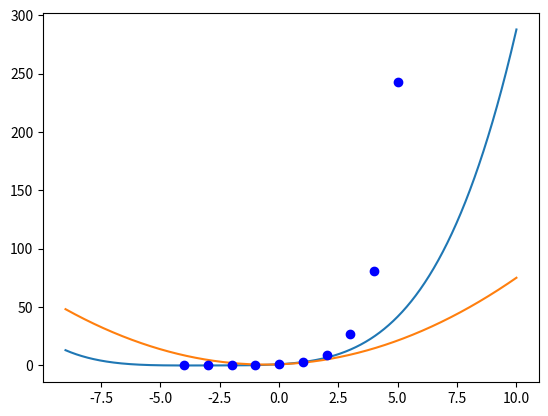

Write Python code to recreate this figure.
import numpy as np
import matplotlib.pyplot as plt
 
def proterm(i, value, x):  
    pro = 1  
    for j in range(i):  
        pro = pro * (value - x[j])  
    return pro  
  
def dividedDiffTable(x, y, n): 

    
    for i in range(1, n):  
        for j in range(n - i):  
            y[j][i] = ((y[j][i - 1] - y[j + 1][i - 1]) /
                                     (x[j] - x[i + j]))
    return y
  
 
def applyFormula(value, x, y, n):  
  
    sum = y[0][0]  
  
    for i in range(1, n): 
        sum = sum + (proterm(i, value, x) * y[0][i])
    coef = [ "" for j in range(n)]
    var = ["" for j in range(len(x))]
    for k in range(0,n):
        coef[k] = str(round(y[0][k],2))
        var[k] = str(x[k])
    pol = coef[0]
    for k in range(1,n):
        pol += "+(" + coef[k]+ ")"
        for m in range(k):
            pol += "*(x-(" + var[m] +"))"
    print("The polynomial looks like this: ", pol, "\n")
    # print("0.07 p^4 + 0.29 p^3 + 0.6 p^2 + 1.04 p + 0.99")
    p = np.linspace(x[0]-5,x[len(x)-1]+5,1000)  # Create a list of evenly-spaced numbers over the range
    plt.plot(p,0.01+(0.02)*(p-(-4))+(0.02)*(p-(-4))*(p-(-3))+(0.02)*(p-(-4))*(p-(-3))*(p-(-2))+(0.01)*(p-(-4))*(p-(-3))*(p-(-2))*(p-(-1))+(0.0)*(p-(-4))*(p-(-3))*(p-(-2))*(p-(-1))*(p-(0))+(0.0)*(p-(-4))*(p-(-3))*(p-(-2))*(p-(-1))*(p-(0))*(p-(1))+(0.0)*(p-(-4))*(p-(-3))*(p-(-2))*(p-(-1))*(p-(0))*(p-(1))*(p-(2))+(0.0)*(p-(-4))*(p-(-3))*(p-(-2))*(p-(-1))*(p-(0))*(p-(1))*(p-(2))*(p-(3))+(0.0)*(p-(-4))*(p-(-3))*(p-(-2))*(p-(-1))*(p-(0))*(p-(1))*(p-(2))*(p-(3))*(p-(4)))
    plt.plot(p,2/3*p**2+3/4*p +1)
    for k in range(n):
        plt.plot(x[k], y[k][0], 'bo')
    plt.show()
    return sum  
  
def printDiffTable(x, y, n):  
  
    for i in range(n):
        print("\n",x[i])  
        for j in range(n - i):  
            print(round(y[i][j], 4), "\t",  
                               end = " ")  
  
        print("")  
  
# Driver Code 
  
n = 10  
y = [[0 for i in range(20)]  
        for j in range(20)]  
f = lambda x: 3**x
x = [ -4,-3,-2,-1, 0, 1,2,3,4,5 ]  

for i in range(n):
    y[i][0] = f(x[i])  
# y[0][0] = 1  
# y[1][0] = -2  
# y[2][0] = 5  
# y[3][0] = 7 
# y[4][0] = -10
M= (3**x[len(x)-1])*np.log(3)**n
factorial = 1
for i in range(1,n+2):
    factorial*=i
print("!!!!!",factorial)
# r= M/factorial *    

y=dividedDiffTable(x, y, n)  
    
printDiffTable(x, y, n)  
print("\n\n")
  
value = 7  
  
print("\nValue at", value, "is", 
        round(applyFormula(value, x, y, n), 2)) 